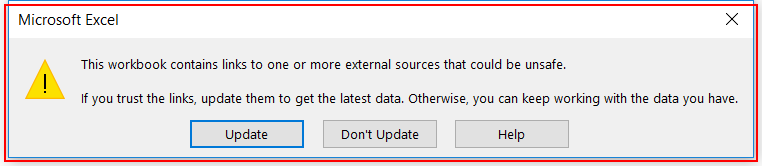
Task: UiPath_REFrameWork Template
Workflow: CopySheetToMain

Step 1: find the dialog in window 'Microsoft Excel' (excel.exe)

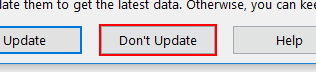
Step 2 [then]: click on the button in window 'Microsoft Excel' (excel.exe)
